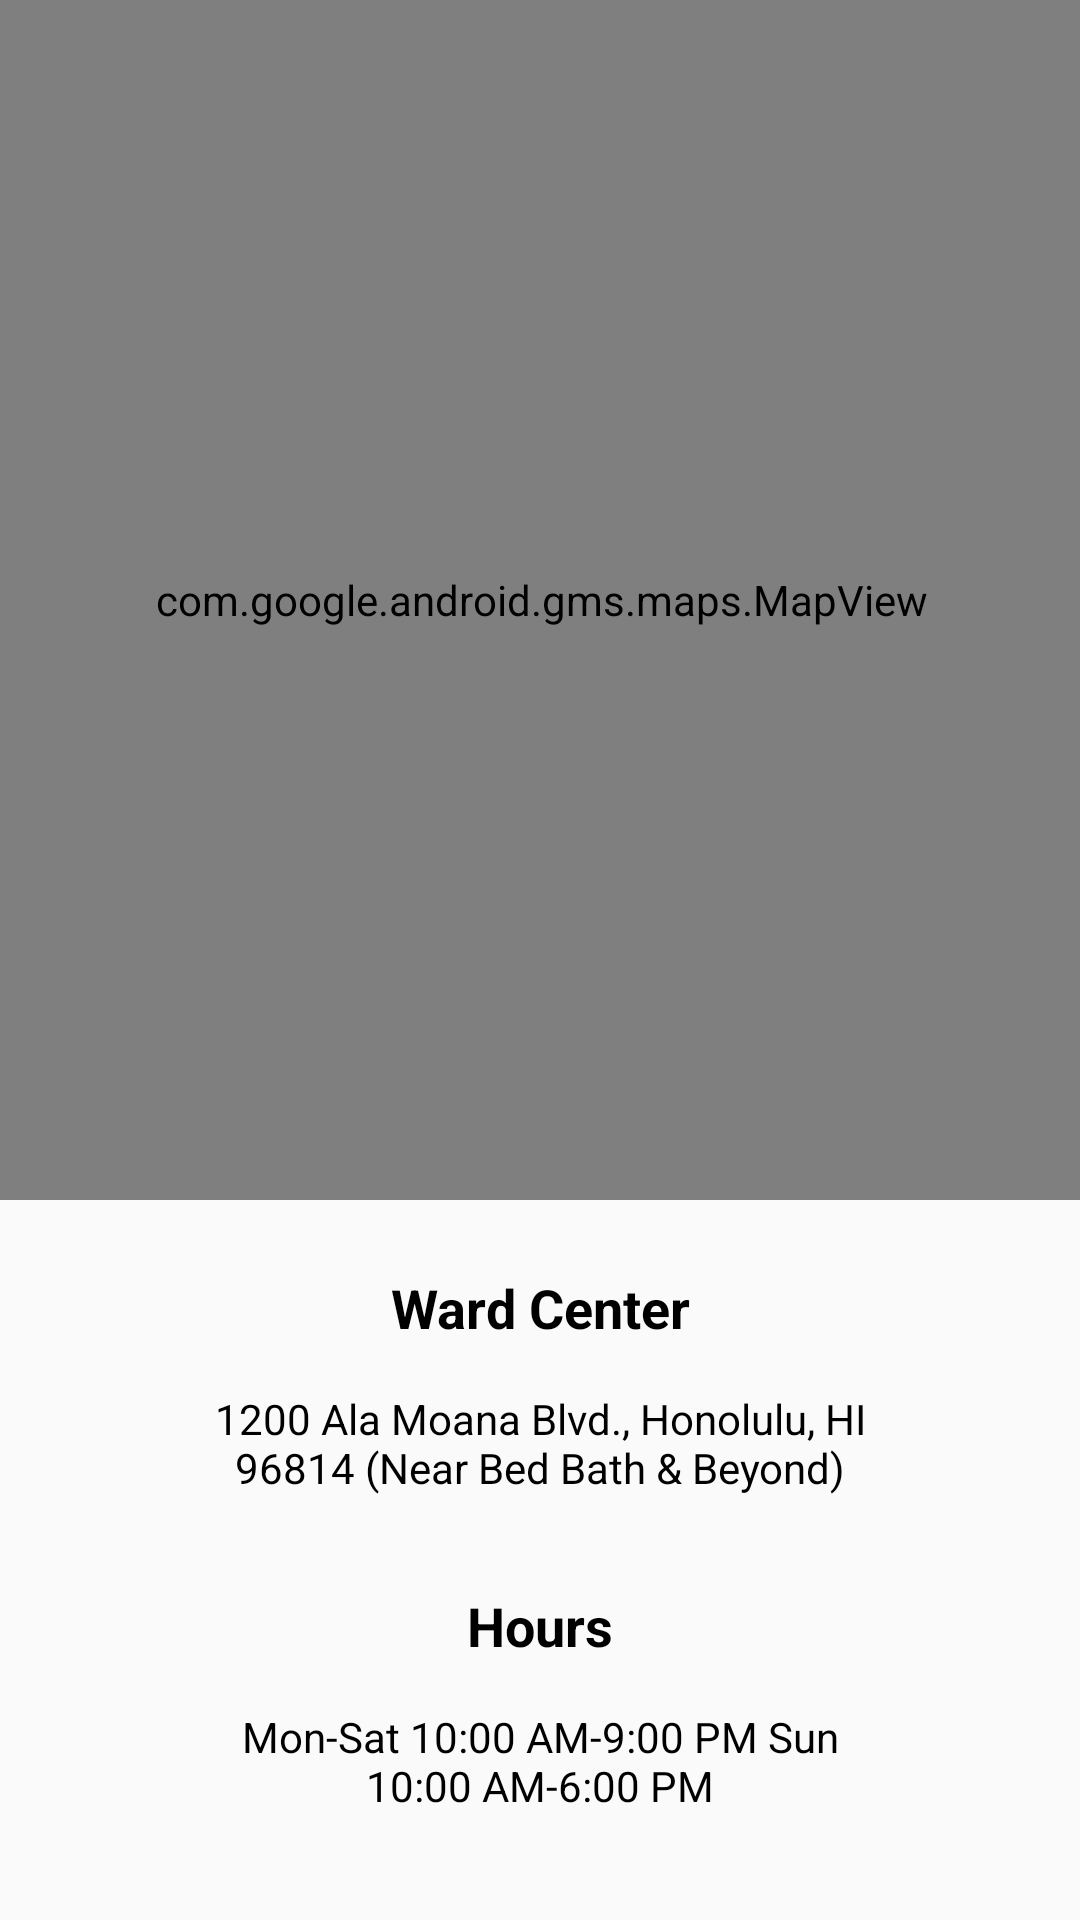

Write the Android layout XML for this screen, with the resource values it uses.
<!-- AndroidManifest.xml: application theme AppTheme -->
<!-- res/layout/fragment_notifications.xml -->
<androidx.constraintlayout.widget.ConstraintLayout
    xmlns:android="http://schemas.android.com/apk/res/android"
    xmlns:app="http://schemas.android.com/apk/res-auto"
    xmlns:tools="http://schemas.android.com/tools"
    android:layout_width="match_parent"
    android:layout_height="match_parent"
    tools:context=".ui.notifications.NotificationsFragment">

    <com.google.android.gms.maps.MapView
        android:id="@+id/map_view"
        android:layout_width="411dp"
        android:layout_height="400dp"
        app:layout_constraintEnd_toEndOf="parent"
        app:layout_constraintStart_toStartOf="parent"
        app:layout_constraintTop_toTopOf="parent" />

    <TextView
        android:id="@+id/textView3"
        android:layout_width="145dp"
        android:layout_height="40dp"
        android:layout_marginTop="16dp"
        android:gravity="center"
        android:text="@string/ward_center_title"
        android:textColor="#000000"
        android:textSize="18sp"
        android:textStyle="bold"
        app:layout_constraintEnd_toEndOf="parent"
        app:layout_constraintStart_toStartOf="parent"
        app:layout_constraintTop_toBottomOf="@+id/map_view" />

    <TextView
        android:id="@+id/textView4"
        android:layout_width="250dp"
        android:layout_height="50dp"
        android:gravity="center"
        android:text="@string/ward_address"
        android:textColor="#000000"
        app:layout_constraintEnd_toEndOf="parent"
        app:layout_constraintStart_toStartOf="parent"
        app:layout_constraintTop_toBottomOf="@+id/textView3" />

    <TextView
        android:id="@+id/textView5"
        android:layout_width="145dp"
        android:layout_height="40dp"
        android:layout_marginTop="16dp"
        android:gravity="center"
        android:text="@string/hours_ward"
        android:textColor="#000000"
        android:textSize="18sp"
        android:textStyle="bold"
        app:layout_constraintEnd_toEndOf="parent"
        app:layout_constraintStart_toStartOf="parent"
        app:layout_constraintTop_toBottomOf="@+id/textView4" />

    <TextView
        android:id="@+id/textView7"
        android:layout_width="200dp"
        android:layout_height="50dp"
        android:gravity="center"
        android:text="@string/ward_hours"
        android:textColor="#000000"
        app:layout_constraintEnd_toEndOf="parent"
        app:layout_constraintStart_toStartOf="parent"
        app:layout_constraintTop_toBottomOf="@+id/textView5" />

    <TextView
        android:id="@+id/textView9"
        android:layout_width="145dp"
        android:layout_height="40dp"
        android:layout_marginTop="16dp"
        android:gravity="center"
        android:text="@string/phone_ward"
        android:textColor="#000000"
        android:textSize="18sp"
        android:textStyle="bold"
        app:layout_constraintEnd_toEndOf="parent"
        app:layout_constraintStart_toStartOf="parent"
        app:layout_constraintTop_toBottomOf="@+id/textView7" />

    <TextView
        android:id="@+id/textView10"
        android:layout_width="250dp"
        android:layout_height="50dp"
        android:clickable="true"
        android:gravity="center"
        android:onClick="ward_phone"
        android:text="@string/ward_phone"
        android:textColor="#000000"
        app:layout_constraintEnd_toEndOf="parent"
        app:layout_constraintStart_toStartOf="parent"
        app:layout_constraintTop_toBottomOf="@+id/textView9"
        android:focusable="true" />

</androidx.constraintlayout.widget.ConstraintLayout>
<!-- resources referenced by this layout -->
<resources>
  <string name="hours_ward">Hours</string>
  <string name="phone_ward">Phone</string>
  <string name="ward_address">1200 Ala Moana Blvd., Honolulu, HI 96814 (Near Bed Bath &amp; Beyond)</string>
  <string name="ward_center_title">Ward Center</string>
  <string name="ward_hours">Mon-Sat 10:00 AM-9:00 PM Sun 10:00 AM-6:00 PM</string>
  <string name="ward_phone">(808) 356–2829</string>
  <style name="AppTheme" parent="Theme.AppCompat.Light.DarkActionBar">
          
          <item name="colorPrimary">@color/colorPrimaryDark</item>
          <item name="colorPrimaryDark">@color/colorPrimaryDark</item>
          <item name="colorAccent">@color/colorAccent</item>
      </style>
  <color name="colorPrimaryDark">#000000</color>
  <color name="colorAccent">#03DAC5</color>
</resources>
